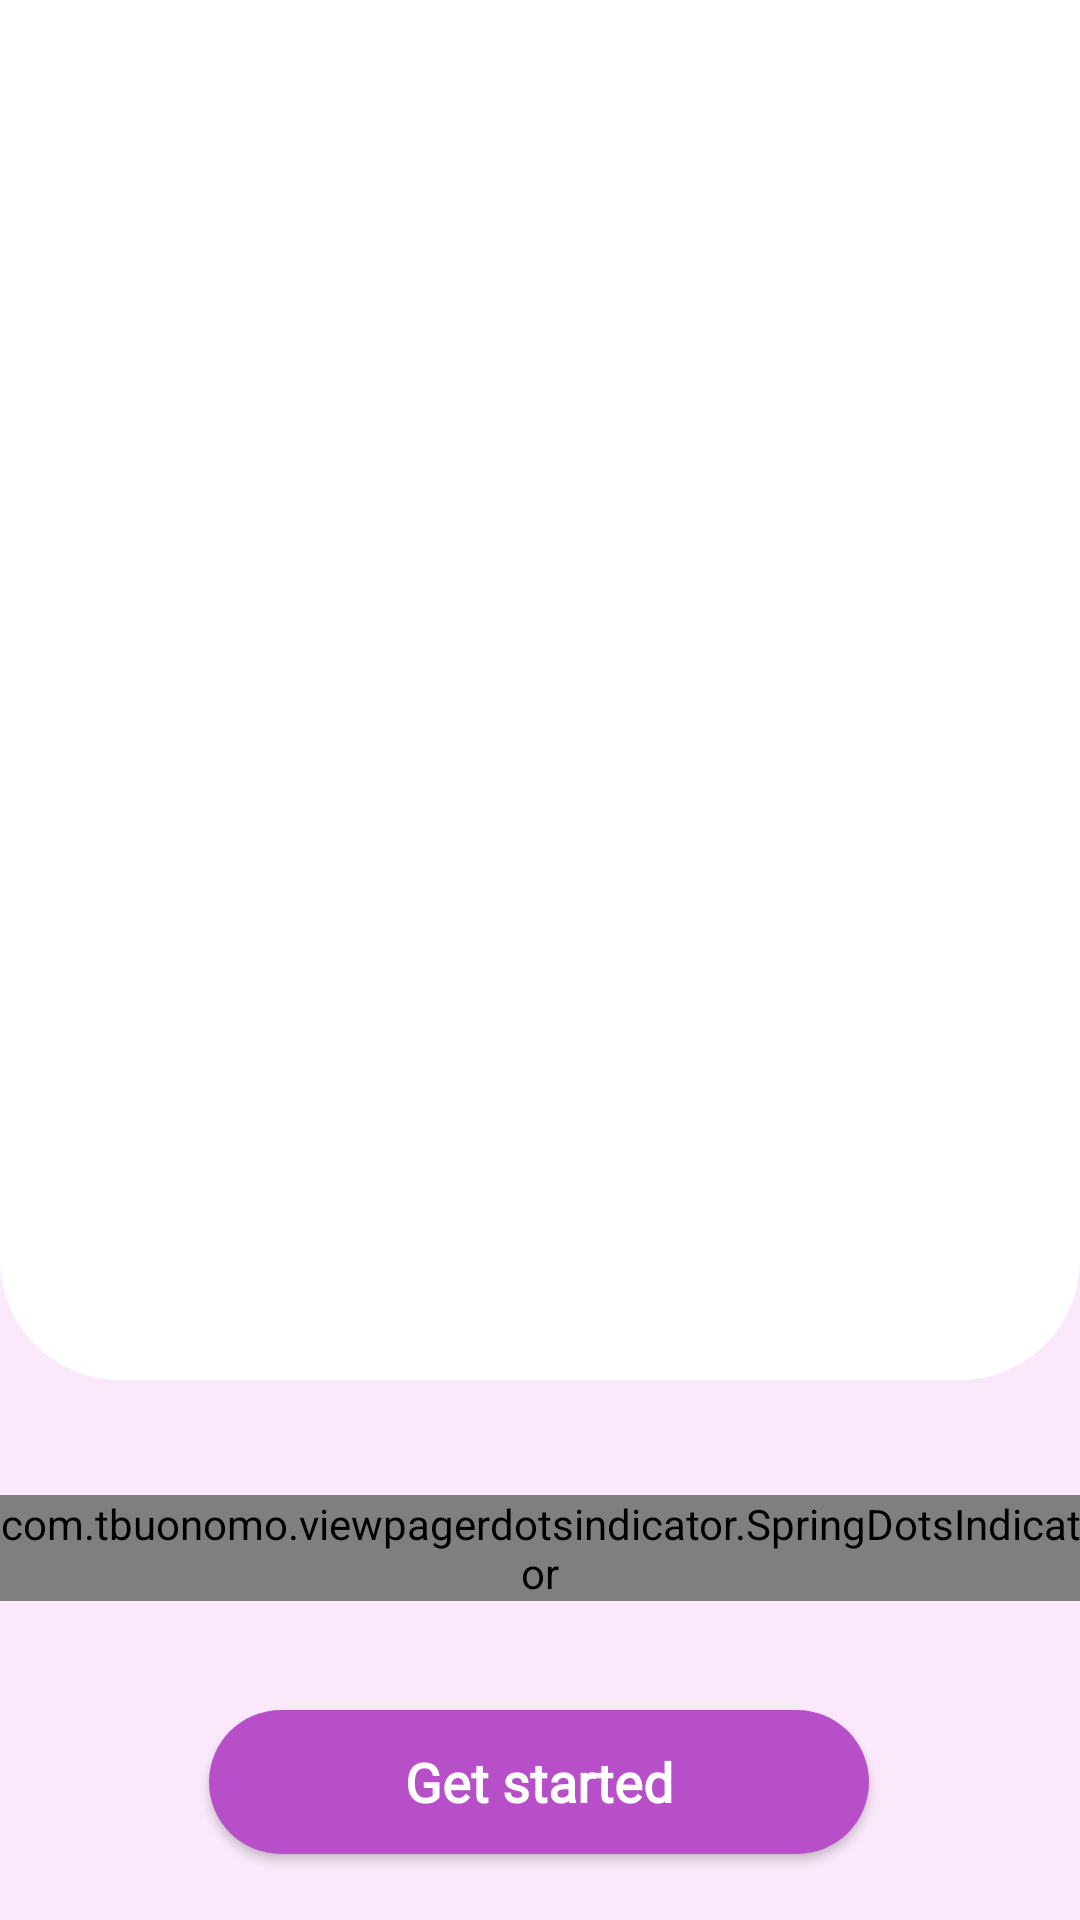

Reconstruct the res/layout file that produces this screen, plus the resources it refers to.
<!-- AndroidManifest.xml: application theme Theme.MyProjectNotesApp -->
<!-- res/layout/fragment_intro.xml -->
<?xml version="1.0" encoding="utf-8"?>
<androidx.constraintlayout.widget.ConstraintLayout xmlns:android="http://schemas.android.com/apk/res/android"
    xmlns:app="http://schemas.android.com/apk/res-auto"
    xmlns:tools="http://schemas.android.com/tools"
    android:layout_width="match_parent"
    android:layout_height="match_parent"
    android:weightSum="3"
    android:background="#FBE9FB">


    <androidx.viewpager.widget.ViewPager
        android:id="@+id/introSliderViewPager"
        android:layout_width="match_parent"
        android:layout_weight="2"
        android:layout_height="460dp"
        android:background="@drawable/card_background1"
        android:overScrollMode="never"
        app:layout_constraintEnd_toEndOf="parent"
        app:layout_constraintStart_toStartOf="parent"
        app:layout_constraintTop_toTopOf="parent" />

    <com.tbuonomo.viewpagerdotsindicator.SpringDotsIndicator
        android:id="@+id/spring_dots_indicator"
        android:layout_width="wrap_content"
        android:layout_height="wrap_content"
        android:layout_marginTop="10dp"
        android:layout_marginBottom="8dp"
        app:dampingRatio="0.5"
        app:dotsColor="@color/pinkSecondaryDark"
        app:dotsSize="10dp"
        app:dotsStrokeColor="@color/white"
        app:layout_constraintBottom_toTopOf="@+id/buttonNext"
        app:layout_constraintEnd_toEndOf="parent"
        app:layout_constraintStart_toStartOf="parent"
        app:layout_constraintTop_toBottomOf="@+id/introSliderViewPager" />


    <androidx.appcompat.widget.AppCompatButton
        android:id="@+id/buttonNext"
        android:layout_width="220dp"
        android:layout_height="wrap_content"
        android:layout_marginTop="88dp"
        android:background="@drawable/button_background"
        android:fontFamily="@font/seg_ui_semibold"
        android:minWidth="110dp"
        android:text="Get started"
        android:textAllCaps="false"
        android:textColor="@color/white"
        android:textSize="18sp"
        android:textStyle="bold"
        app:layout_constraintBottom_toBottomOf="parent"
        app:layout_constraintEnd_toEndOf="parent"
        app:layout_constraintHorizontal_bias="0.497"
        app:layout_constraintStart_toStartOf="parent"
        app:layout_constraintTop_toBottomOf="@+id/introSliderViewPager" />

</androidx.constraintlayout.widget.ConstraintLayout>
<!-- resources referenced by this layout -->
<resources>
  <color name="pinkSecondaryDark">#b64fc8</color>
  <color name="white">#FFFFFFFF</color>
  <!-- drawable button_background (drawable) -->
  <?xml version="1.0" encoding="utf-8"?>
  <layer-list xmlns:android="http://schemas.android.com/apk/res/android">
  <item>
      <shape android:shape="rectangle">
          <solid android:color="@color/pinkSecondaryDark"/>
          <corners android:radius="80dp"/>
      </shape>
  </item>
  </layer-list>
  <!-- drawable card_background1 (drawable-v24) -->
  <?xml version="1.0" encoding="utf-8"?>
  <layer-list xmlns:android="http://schemas.android.com/apk/res/android">
      <item>
          <shape android:shape="rectangle">
              <solid android:color="@color/colorWhite"/>
              <corners
                  android:bottomLeftRadius="40dp"
                  android:bottomRightRadius="40dp"/>
          </shape>
      </item>
  </layer-list>
  <style name="Theme.MyProjectNotesApp" parent="Theme.MaterialComponents.Light.NoActionBar">
          
          <item name="colorPrimary">@color/pinkSecondaryDark</item>
          <item name="colorPrimaryVariant">@color/pinkSecondaryDark</item>
          <item name="colorOnPrimary">@color/white</item>
          
          <item name="colorSecondary">@color/pinkSecondaryDark</item>
          <item name="colorSecondaryVariant">@color/teal_700</item>
          <item name="colorOnSecondary">@color/black</item>
          
          <item name="android:statusBarColor" tools:targetApi="l">?attr/colorPrimaryVariant</item>
          
      </style>
  <color name="colorWhite">#ffffff</color>
  <color name="teal_700">#FF018786</color>
  <color name="black">#FF000000</color>
</resources>
